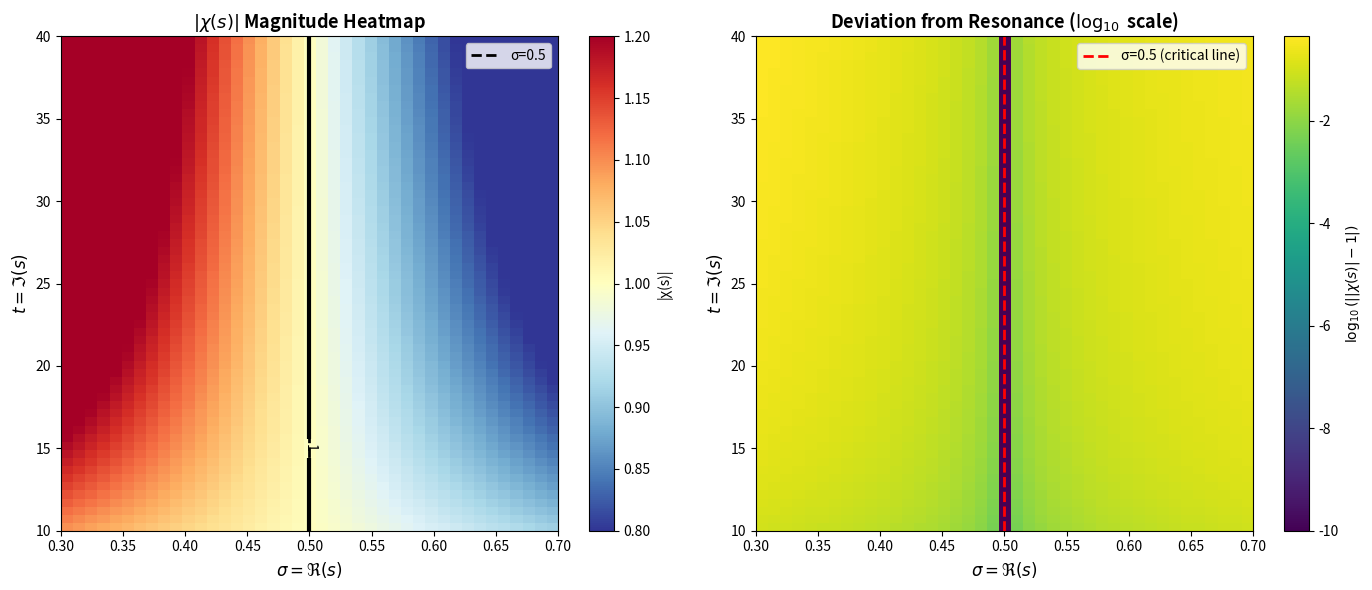

Reproduce this figure in Python.
#!/usr/bin/env python3
"""
chi_magnitude_heatmap.py
Compute a 2D grid of |χ(s)| magnitudes over (sigma, t) and plot heatmap.
Shows the resonance condition |χ(s)| = 1 at σ = 0.5
"""

import csv
from mpmath import mp, mpc, power, pi, sin, gamma
import numpy as np
import matplotlib.pyplot as plt

# ----------------- CONFIGURATION -----------------
mp.dps = 100

SIGMA_MIN = 0.3
SIGMA_MAX = 0.7
SIGMA_STEP = 0.01

T_MIN = 10.0
T_MAX = 40.0
T_STEP = 0.5

CSV_FILENAME = "chi_magnitude_heatmap_grid.csv"
PNG_FILENAME = "chi_magnitude_heatmap.png"
# -------------------------------------------------

def chi(s):
    """χ(s) = 2^s · π^(s-1) · sin(πs/2) · Γ(1-s)"""
    return (power(2, s) * power(pi, s-1) * 
            sin(pi * s / 2) * gamma(1 - s))

def frange(start, stop, step):
    x = start
    eps = step * 0.5
    while x <= stop + eps:
        yield float(x)
        x += step

def main():
    sigmas = list(frange(SIGMA_MIN, SIGMA_MAX, SIGMA_STEP))
    ts = list(frange(T_MIN, T_MAX, T_STEP))

    print(f"Grid size: {len(sigmas)} sigma points × {len(ts)} t points")
    print(f"Writing CSV to {CSV_FILENAME}")

    # Write CSV of (t, sigma, chi_magnitude, chi_deviation)
    with open(CSV_FILENAME, "w", newline="") as f:
        writer = csv.writer(f)
        writer.writerow(["t", "sigma", "chi_magnitude", "chi_deviation_from_1"])

        grid_mag = []
        grid_dev = []
        
        for ti, t in enumerate(ts):
            row_mag = []
            row_dev = []
            print(f"\nRow {ti+1}/{len(ts)}: t = {t:.2f}")
            
            for sigma in sigmas:
                s = mpc(sigma, t)
                chi_val = chi(s)
                chi_mag = float(abs(chi_val))
                chi_dev = abs(chi_mag - 1.0)
                
                writer.writerow([t, sigma, chi_mag, chi_dev])
                row_mag.append(chi_mag)
                row_dev.append(chi_dev)
                
                if ti % 10 == 0:  # Print sample
                    print(f"  σ={sigma:.3f}, |χ|={chi_mag:.6f}, dev={chi_dev:.4e}")
            
            grid_mag.append(row_mag)
            grid_dev.append(row_dev)

    print("\nCSV written. Creating plots...")

    grid_mag_arr = np.array(grid_mag)
    grid_dev_arr = np.array(grid_dev)
    
    fig, (ax1, ax2) = plt.subplots(1, 2, figsize=(14, 6))
    extent = [SIGMA_MIN, SIGMA_MAX, T_MIN, T_MAX]
    
    # Plot 1: |χ(s)| magnitude
    im1 = ax1.imshow(grid_mag_arr, origin="lower", aspect="auto", 
                     extent=extent, cmap='RdYlBu_r', vmin=0.8, vmax=1.2)
    ax1.axvline(0.5, color='black', linestyle='--', linewidth=2, label='σ=0.5')
    
    # Add contour at |χ| = 1
    contour = ax1.contour(grid_mag_arr, levels=[1.0], colors='black', 
                          linewidths=3, extent=extent)
    ax1.clabel(contour, inline=True, fontsize=10)
    
    plt.colorbar(im1, ax=ax1, label='|χ(s)|')
    ax1.set_xlabel(r"$\sigma = \Re(s)$", fontsize=12)
    ax1.set_ylabel(r"$t = \Im(s)$", fontsize=12)
    ax1.set_title(r"$|\chi(s)|$ Magnitude Heatmap", fontsize=13, fontweight='bold')
    ax1.legend()
    
    # Plot 2: Deviation from 1 (log scale)
    log_dev = np.log10(grid_dev_arr + 1e-10)
    im2 = ax2.imshow(log_dev, origin="lower", aspect="auto", 
                     extent=extent, cmap='viridis')
    ax2.axvline(0.5, color='red', linestyle='--', linewidth=2, label='σ=0.5 (critical line)')
    
    plt.colorbar(im2, ax=ax2, label=r'$\log_{10}(||χ(s)| - 1|)$')
    ax2.set_xlabel(r"$\sigma = \Re(s)$", fontsize=12)
    ax2.set_ylabel(r"$t = \Im(s)$", fontsize=12)
    ax2.set_title(r"Deviation from Resonance ($\log_{10}$ scale)", fontsize=13, fontweight='bold')
    ax2.legend()
    
    plt.tight_layout()
    plt.savefig(PNG_FILENAME, dpi=200, bbox_inches='tight')
    print(f"Heatmap saved to {PNG_FILENAME}")

if __name__ == "__main__":
    main()
